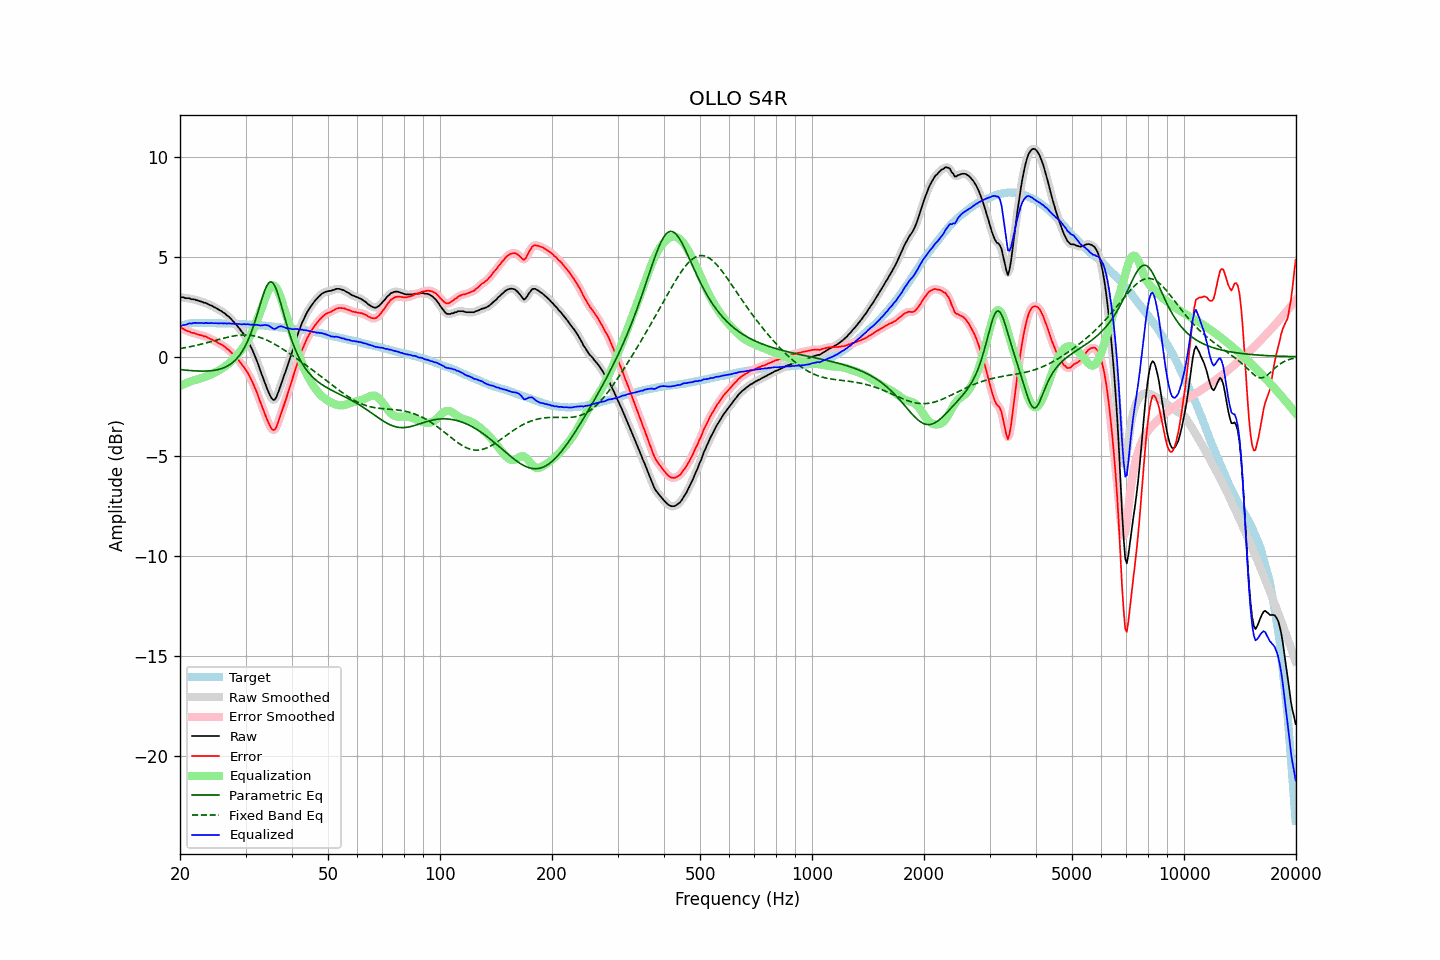

The table this chart was drawn from, first rows:
frequency, raw, error, smoothed, error_smoothed, equalization, parametric_eq, fixed_band_eq, equalized_raw, equalized_smoothed, target
20.00, 2.99, 1.47, 2.99, 1.47, -1.47, -0.64, 0.41, 1.52, 1.53, 1.52
20.20, 2.99, 1.44, 2.98, 1.43, -1.43, -0.65, 0.43, 1.56, 1.55, 1.55
20.40, 2.98, 1.41, 2.97, 1.39, -1.39, -0.66, 0.44, 1.60, 1.58, 1.58
20.61, 2.95, 1.35, 2.96, 1.35, -1.35, -0.67, 0.45, 1.59, 1.60, 1.60
20.81, 2.94, 1.31, 2.95, 1.31, -1.32, -0.67, 0.47, 1.62, 1.63, 1.63
21.02, 2.94, 1.28, 2.93, 1.28, -1.29, -0.68, 0.49, 1.65, 1.64, 1.66
21.23, 2.94, 1.27, 2.92, 1.25, -1.25, -0.69, 0.50, 1.68, 1.66, 1.67
21.44, 2.89, 1.21, 2.90, 1.22, -1.22, -0.69, 0.52, 1.66, 1.68, 1.68
21.66, 2.89, 1.20, 2.88, 1.20, -1.20, -0.70, 0.53, 1.69, 1.69, 1.69
21.87, 2.87, 1.19, 2.87, 1.17, -1.17, -0.70, 0.55, 1.70, 1.69, 1.69
22.09, 2.85, 1.15, 2.85, 1.15, -1.15, -0.71, 0.57, 1.70, 1.70, 1.70
22.31, 2.82, 1.13, 2.82, 1.13, -1.13, -0.71, 0.59, 1.70, 1.70, 1.70
22.54, 2.80, 1.10, 2.80, 1.10, -1.11, -0.72, 0.61, 1.69, 1.69, 1.70
22.76, 2.78, 1.08, 2.77, 1.08, -1.08, -0.72, 0.63, 1.69, 1.69, 1.70
22.99, 2.75, 1.06, 2.74, 1.06, -1.06, -0.72, 0.65, 1.69, 1.69, 1.69
23.22, 2.71, 1.02, 2.72, 1.03, -1.03, -0.72, 0.67, 1.68, 1.69, 1.69
23.45, 2.71, 1.02, 2.69, 1.01, -1.00, -0.72, 0.69, 1.71, 1.69, 1.69
23.69, 2.66, 0.97, 2.66, 0.97, -0.97, -0.71, 0.71, 1.69, 1.69, 1.69
23.92, 2.61, 0.93, 2.63, 0.94, -0.93, -0.71, 0.73, 1.68, 1.69, 1.69
24.16, 2.59, 0.89, 2.58, 0.89, -0.90, -0.70, 0.75, 1.69, 1.69, 1.69
24.40, 2.55, 0.86, 2.55, 0.86, -0.86, -0.69, 0.77, 1.70, 1.69, 1.69
24.65, 2.50, 0.81, 2.51, 0.82, -0.82, -0.68, 0.80, 1.68, 1.69, 1.68
24.89, 2.46, 0.78, 2.46, 0.78, -0.78, -0.67, 0.82, 1.69, 1.68, 1.68
25.14, 2.41, 0.73, 2.41, 0.73, -0.74, -0.66, 0.84, 1.68, 1.68, 1.68
25.39, 2.36, 0.68, 2.37, 0.69, -0.69, -0.64, 0.86, 1.67, 1.68, 1.68
25.65, 2.33, 0.64, 2.32, 0.64, -0.65, -0.61, 0.88, 1.68, 1.68, 1.68
25.91, 2.28, 0.61, 2.27, 0.60, -0.60, -0.59, 0.91, 1.68, 1.68, 1.67
26.16, 2.21, 0.54, 2.22, 0.55, -0.54, -0.56, 0.93, 1.67, 1.67, 1.67
26.43, 2.17, 0.50, 2.16, 0.49, -0.49, -0.53, 0.95, 1.68, 1.67, 1.67
26.69, 2.09, 0.42, 2.10, 0.43, -0.42, -0.49, 0.97, 1.66, 1.67, 1.67
26.96, 2.04, 0.37, 2.03, 0.36, -0.36, -0.44, 0.99, 1.68, 1.67, 1.67
27.23, 1.96, 0.29, 1.95, 0.29, -0.29, -0.39, 1.00, 1.67, 1.67, 1.67
27.50, 1.88, 0.21, 1.87, 0.21, -0.21, -0.33, 1.02, 1.66, 1.66, 1.67
27.77, 1.78, 0.13, 1.79, 0.13, -0.13, -0.27, 1.04, 1.65, 1.66, 1.66
28.05, 1.69, 0.04, 1.70, 0.05, -0.05, -0.20, 1.05, 1.65, 1.65, 1.66
28.33, 1.61, -0.03, 1.61, -0.04, 0.04, -0.12, 1.06, 1.65, 1.65, 1.64
28.62, 1.51, -0.14, 1.51, -0.13, 0.13, -0.03, 1.07, 1.64, 1.64, 1.64
28.90, 1.41, -0.23, 1.41, -0.23, 0.23, 0.07, 1.08, 1.64, 1.64, 1.64
29.19, 1.31, -0.33, 1.31, -0.33, 0.33, 0.19, 1.09, 1.63, 1.63, 1.63
29.48, 1.19, -0.45, 1.20, -0.44, 0.43, 0.31, 1.09, 1.63, 1.63, 1.64
29.78, 1.10, -0.53, 1.09, -0.54, 0.55, 0.45, 1.09, 1.64, 1.63, 1.63
30.08, 0.96, -0.67, 0.97, -0.66, 0.67, 0.60, 1.09, 1.63, 1.63, 1.63
30.38, 0.84, -0.78, 0.83, -0.79, 0.80, 0.77, 1.09, 1.64, 1.63, 1.62
30.68, 0.68, -0.94, 0.68, -0.94, 0.94, 0.96, 1.08, 1.62, 1.62, 1.62
30.99, 0.51, -1.10, 0.52, -1.09, 1.10, 1.16, 1.07, 1.61, 1.61, 1.61
31.30, 0.35, -1.26, 0.34, -1.27, 1.27, 1.38, 1.06, 1.61, 1.61, 1.60
31.61, 0.16, -1.45, 0.16, -1.44, 1.45, 1.61, 1.05, 1.60, 1.61, 1.60
31.93, -0.04, -1.63, -0.04, -1.63, 1.64, 1.86, 1.03, 1.60, 1.60, 1.59
32.24, -0.24, -1.82, -0.25, -1.83, 1.84, 2.11, 1.01, 1.60, 1.59, 1.58
32.57, -0.47, -2.05, -0.47, -2.05, 2.05, 2.38, 0.99, 1.58, 1.58, 1.58
32.89, -0.70, -2.27, -0.69, -2.27, 2.27, 2.65, 0.96, 1.57, 1.58, 1.58
33.22, -0.92, -2.48, -0.91, -2.48, 2.49, 2.91, 0.93, 1.57, 1.57, 1.57
33.55, -1.13, -2.69, -1.13, -2.70, 2.71, 3.16, 0.90, 1.59, 1.58, 1.56
33.89, -1.34, -2.90, -1.35, -2.90, 2.94, 3.38, 0.87, 1.59, 1.59, 1.55
34.23, -1.56, -3.12, -1.56, -3.11, 3.15, 3.56, 0.83, 1.58, 1.59, 1.55
34.57, -1.75, -3.29, -1.76, -3.30, 3.32, 3.69, 0.80, 1.57, 1.56, 1.54
34.92, -1.94, -3.47, -1.94, -3.48, 3.46, 3.75, 0.76, 1.52, 1.52, 1.53
35.27, -2.08, -3.61, -2.08, -3.61, 3.55, 3.75, 0.71, 1.47, 1.46, 1.53
35.62, -2.16, -3.68, -2.15, -3.67, 3.57, 3.68, 0.67, 1.41, 1.42, 1.51
35.97, -2.14, -3.64, -2.13, -3.63, 3.54, 3.55, 0.63, 1.40, 1.41, 1.50
... 635 more rows
